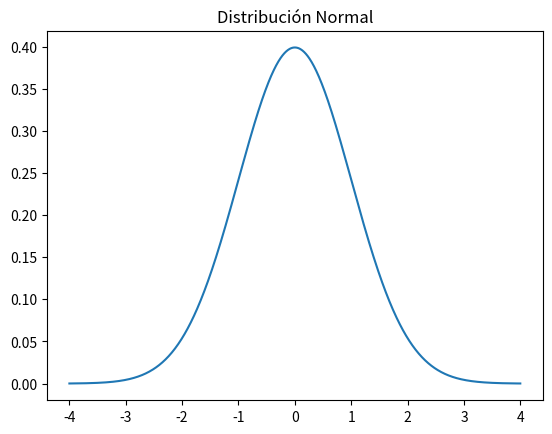

The matplotlib source for this figure: (Note: this script raises an exception after producing the figure.)
import numpy as np
import matplotlib.pyplot as plt

x = np.linspace(-4, 4, 1000)
y = 1/(np.sqrt(2*np.pi)) * np.exp(-x**2/2)

plt.plot(x, y)
plt.title('Distribución Normal')
plt.savefig('assets/normal_distribution_b.png', dpi=300, bbox_inches='tight')
plt.close()
plt.show()